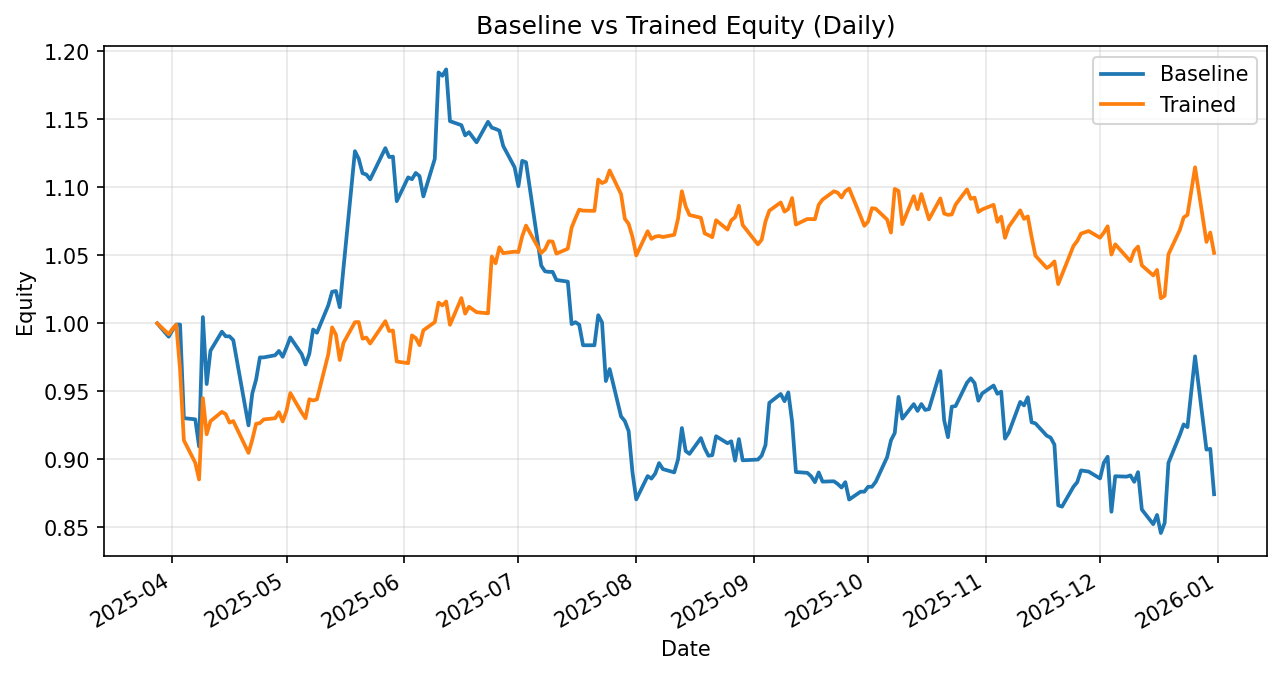

Source data for this figure (header and first rows):
date, daily_return_x, equity_baseline, daily_return_y, equity_trained
2025-03-28, 0.0, 1.0, 0.0, 1.0
2025-03-31, -0.009804, 0.9902, -0.007947, 0.9921
2025-04-01, 0.004827, 0.995, 0.003946, 0.996
2025-04-02, 0.00419, 0.9991, 0.003072, 0.999
2025-04-03, 0.0, 0.9991, -0.03288, 0.9662
2025-04-04, -0.06887, 0.9303, -0.05396, 0.914
2025-04-07, -0.0009534, 0.9294, -0.01811, 0.8975
2025-04-08, -0.02139, 0.9096, -0.01363, 0.8853
2025-04-09, 0.1045, 1.005, 0.06753, 0.945
2025-04-10, -0.04899, 0.9554, -0.0281, 0.9185
2025-04-11, 0.02565, 0.9799, 0.01047, 0.9281
2025-04-14, 0.01429, 0.9939, 0.007401, 0.935
2025-04-15, -0.003442, 0.9905, -0.00178, 0.9333
2025-04-16, 0.0, 0.9905, -0.00669, 0.9271
2025-04-17, -0.002891, 0.9876, 0.001191, 0.9282
2025-04-21, -0.06338, 0.925, -0.02517, 0.9048
2025-04-22, 0.02536, 0.9485, 0.01068, 0.9145
2025-04-23, 0.01075, 0.9587, 0.01285, 0.9262
2025-04-24, 0.01701, 0.975, 0.0004775, 0.9267
2025-04-25, 0.0, 0.975, 0.002939, 0.9294
2025-04-28, 0.001614, 0.9766, 0.0009438, 0.9303
2025-04-29, 0.003244, 0.9797, 0.004741, 0.9347
2025-04-30, -0.004388, 0.9754, -0.007245, 0.9279
2025-05-01, 0.007049, 0.9823, 0.008425, 0.9357
2025-05-02, 0.007478, 0.9896, 0.01393, 0.9488
2025-05-05, -0.01242, 0.9774, -0.01519, 0.9344
2025-05-06, -0.007775, 0.9698, -0.004361, 0.9303
2025-05-07, 0.008097, 0.9776, 0.01499, 0.9442
2025-05-08, 0.0183, 0.9955, -0.0009272, 0.9433
2025-05-09, -0.002433, 0.9931, 0.0008383, 0.9441
2025-05-12, 0.02039, 1.013, 0.03522, 0.9774
2025-05-13, 0.0098, 1.023, 0.02011, 0.997
2025-05-14, 0.0005203, 1.024, -0.005339, 0.9917
2025-05-15, -0.01165, 1.012, -0.01884, 0.973
2025-05-16, 0.02886, 1.041, 0.01306, 0.9857
2025-05-19, 0.08215, 1.127, 0.01534, 1.001
2025-05-20, -0.004981, 1.121, 8.498138388458716e-05, 1.001
2025-05-21, -0.009472, 1.11, -0.01221, 0.9887
2025-05-22, -0.000831, 1.109, 0.0008837, 0.9896
2025-05-23, -0.003256, 1.106, -0.004492, 0.9852
2025-05-27, 0.02079, 1.129, 0.0167, 1.002
2025-05-28, -0.005785, 1.122, -0.007209, 0.9944
2025-05-29, 0.0002695, 1.123, 0.0003626, 0.9948
2025-05-30, -0.02917, 1.09, -0.02291, 0.972
2025-06-02, 0.01603, 1.107, -0.001272, 0.9707
2025-06-03, -0.001192, 1.106, 0.02103, 0.9912
2025-06-04, 0.004159, 1.111, -0.001935, 0.9892
2025-06-05, -0.00215, 1.108, -0.005319, 0.984
2025-06-06, -0.01342, 1.093, 0.0111, 0.9949
2025-06-09, 0.02519, 1.121, 0.006063, 1.001
2025-06-10, 0.05674, 1.184, 0.01435, 1.015
2025-06-11, -0.002078, 1.182, -0.002052, 1.013
2025-06-12, 0.003974, 1.187, 0.002843, 1.016
2025-06-13, -0.03208, 1.149, -0.01688, 0.9989
2025-06-16, -0.002559, 1.146, 0.01966, 1.019
2025-06-17, -0.006549, 1.138, -0.0112, 1.007
2025-06-18, 0.00207, 1.141, 0.005015, 1.012
2025-06-20, -0.006542, 1.133, -0.003973, 1.008
2025-06-23, 0.01333, 1.148, -0.0008144, 1.007
2025-06-24, -0.00375, 1.144, 0.04143, 1.049
... 132 more rows
